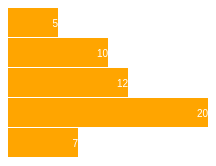
D3 v4 page, settled after 360 driven frames (6 s of simulated time); the page loaded 1 data file(s).


    
 
    d3.csv("barData.csv", function(error, data) {
        var value = data.map(function(d) { return d.value; });
        console.log(value);
        var width = 200,
        scaleFactor = 10,
        barHeight = 30;

        var graph = d3.select("body")
                    .append("svg")
                    .attr("width", width)
                    .attr("height", barHeight * value.length);

        var bar = graph.selectAll("g")
                    .data(value)
                    .enter()
                    .append("g")
                    .attr("transform", function(d, i) {
                        return "translate(0," + i * barHeight + ")";
                    });

        bar.append("rect")
            .attr("width", function(d) { return d * scaleFactor;})
            .attr("height", barHeight - 1);

        bar.append("text")
            .attr("x", function(d) { return d * scaleFactor; })
            .attr("y", barHeight / 2)
            .attr("dy", ".35em")
            .text(function(d) { return d; });
    });
       



### data: barData.csv
index, value
0, 5
1, 10
2, 12
3, 20
4, 7